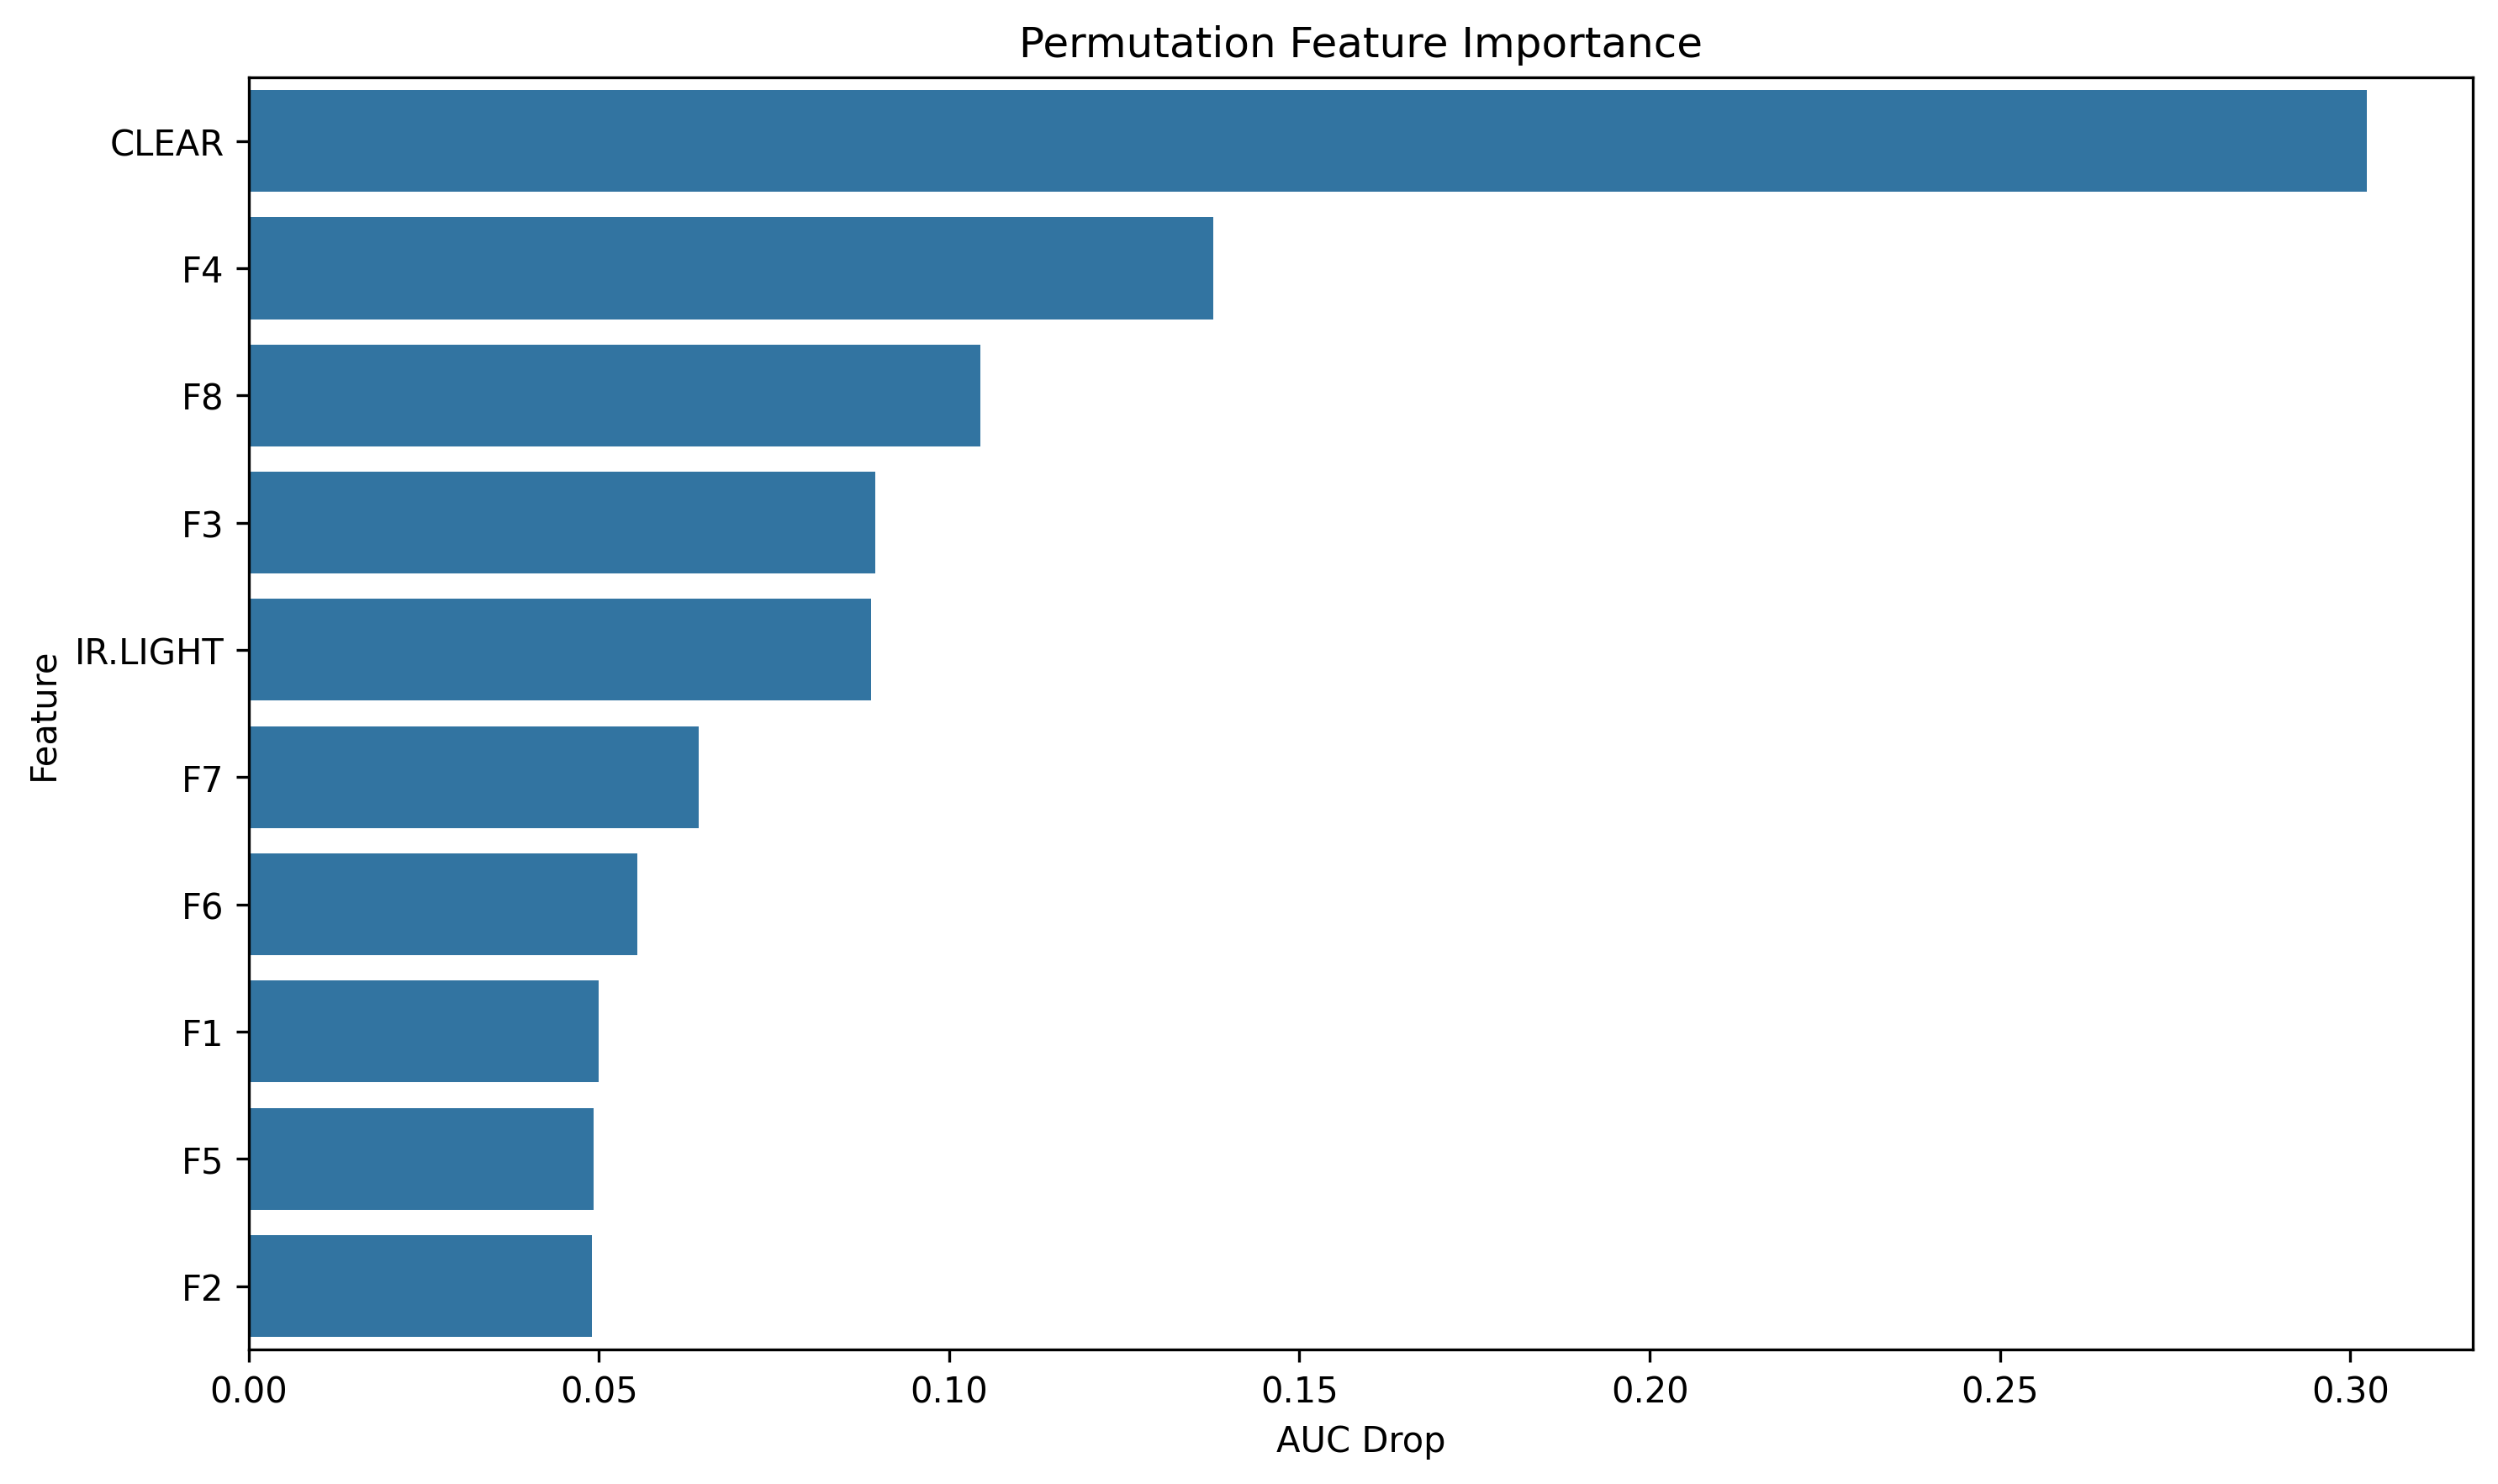

The table this chart was drawn from, first rows:
feature, importance
CLEAR, 0.3024
F4, 0.1377
F8, 0.1044
F3, 0.08948
IR.LIGHT, 0.08883
F7, 0.0643
F6, 0.05555
F1, 0.04998
F5, 0.04928
F2, 0.049
